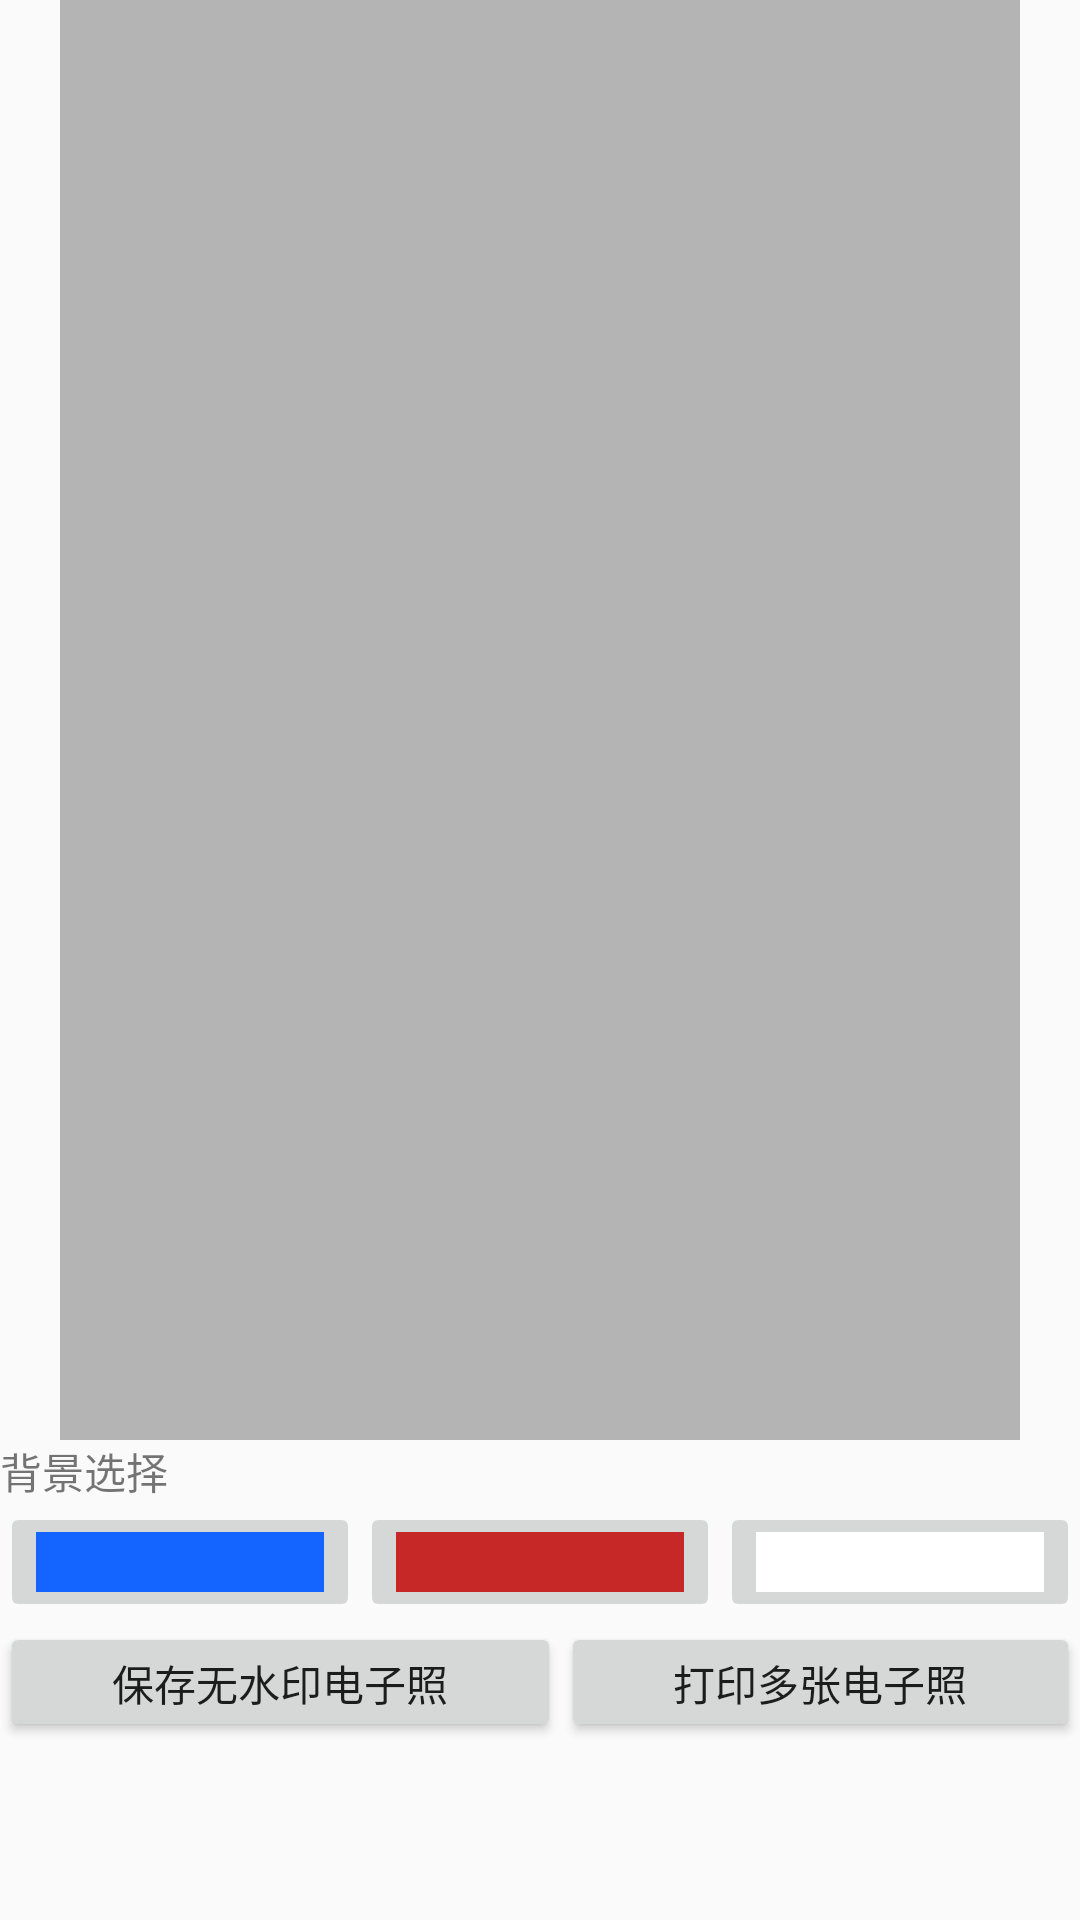

Layout XML and referenced resources for this Android screen:
<!-- AndroidManifest.xml: application theme AppTheme -->
<!-- res/layout/layout_change_background.xml -->
<?xml version="1.0" encoding="utf-8"?>
<LinearLayout xmlns:android="http://schemas.android.com/apk/res/android"
    xmlns:app="http://schemas.android.com/apk/res-auto"
    xmlns:tools="http://schemas.android.com/tools"
    android:layout_width="match_parent"
    android:layout_height="match_parent"
    android:gravity="center"
    android:orientation="vertical">

    <ImageView
        android:id="@+id/imageView_photo"
        android:layout_width="320dp"
        android:layout_height="480dp"
        app:srcCompat="@color/blur" />

    <LinearLayout
        android:layout_width="match_parent"
        android:layout_height="match_parent"
        android:orientation="vertical">

        <TextView
            android:id="@+id/textView11"
            android:layout_width="match_parent"
            android:layout_height="wrap_content"
            android:text="背景选择" />

        <LinearLayout
            android:layout_width="match_parent"
            android:layout_height="wrap_content"
            android:orientation="horizontal">

            <ImageButton
                android:id="@+id/imageButton_blue"
                android:layout_width="60dp"
                android:layout_height="40dp"
                android:layout_weight="1"
                app:srcCompat="@color/blue" />

            <ImageButton
                android:id="@+id/imageButton_red"
                android:layout_width="60dp"
                android:layout_height="40dp"
                android:layout_weight="1"
                app:srcCompat="@color/my_secondary" />

            <ImageButton
                android:id="@+id/imageButton_white"
                android:layout_width="60dp"
                android:layout_height="40dp"
                android:layout_weight="1"
                app:srcCompat="@android:color/background_light" />
        </LinearLayout>

        <LinearLayout
            android:layout_width="match_parent"
            android:layout_height="match_parent"
            android:orientation="horizontal">

            <Button
                android:id="@+id/button_save"
                android:layout_width="wrap_content"
                android:layout_height="40dp"
                android:layout_weight="1"
                android:text="保存无水印电子照" />

            <Button
                android:id="@+id/button_print"
                android:layout_width="wrap_content"
                android:layout_height="40dp"
                android:layout_weight="1"
                android:text="打印多张电子照" />
        </LinearLayout>

    </LinearLayout>
</LinearLayout>
<!-- resources referenced by this layout -->
<resources>
  <color name="blue">#1464FF</color>
  <color name="blur">#59323232</color>
  <color name="my_secondary">#C62828</color>
  <style name="AppTheme" parent="Theme.AppCompat.Light.NoActionBar">
          
          <item name="colorPrimary">@color/colorPrimary</item>
          <item name="colorPrimaryDark">@color/colorPrimaryDark</item>
          <item name="colorAccent">@color/colorAccent</item>
      </style>
  <color name="colorPrimary">#3F51B5</color>
  <color name="colorPrimaryDark">#303F9F</color>
  <color name="colorAccent">#FF4081</color>
</resources>
